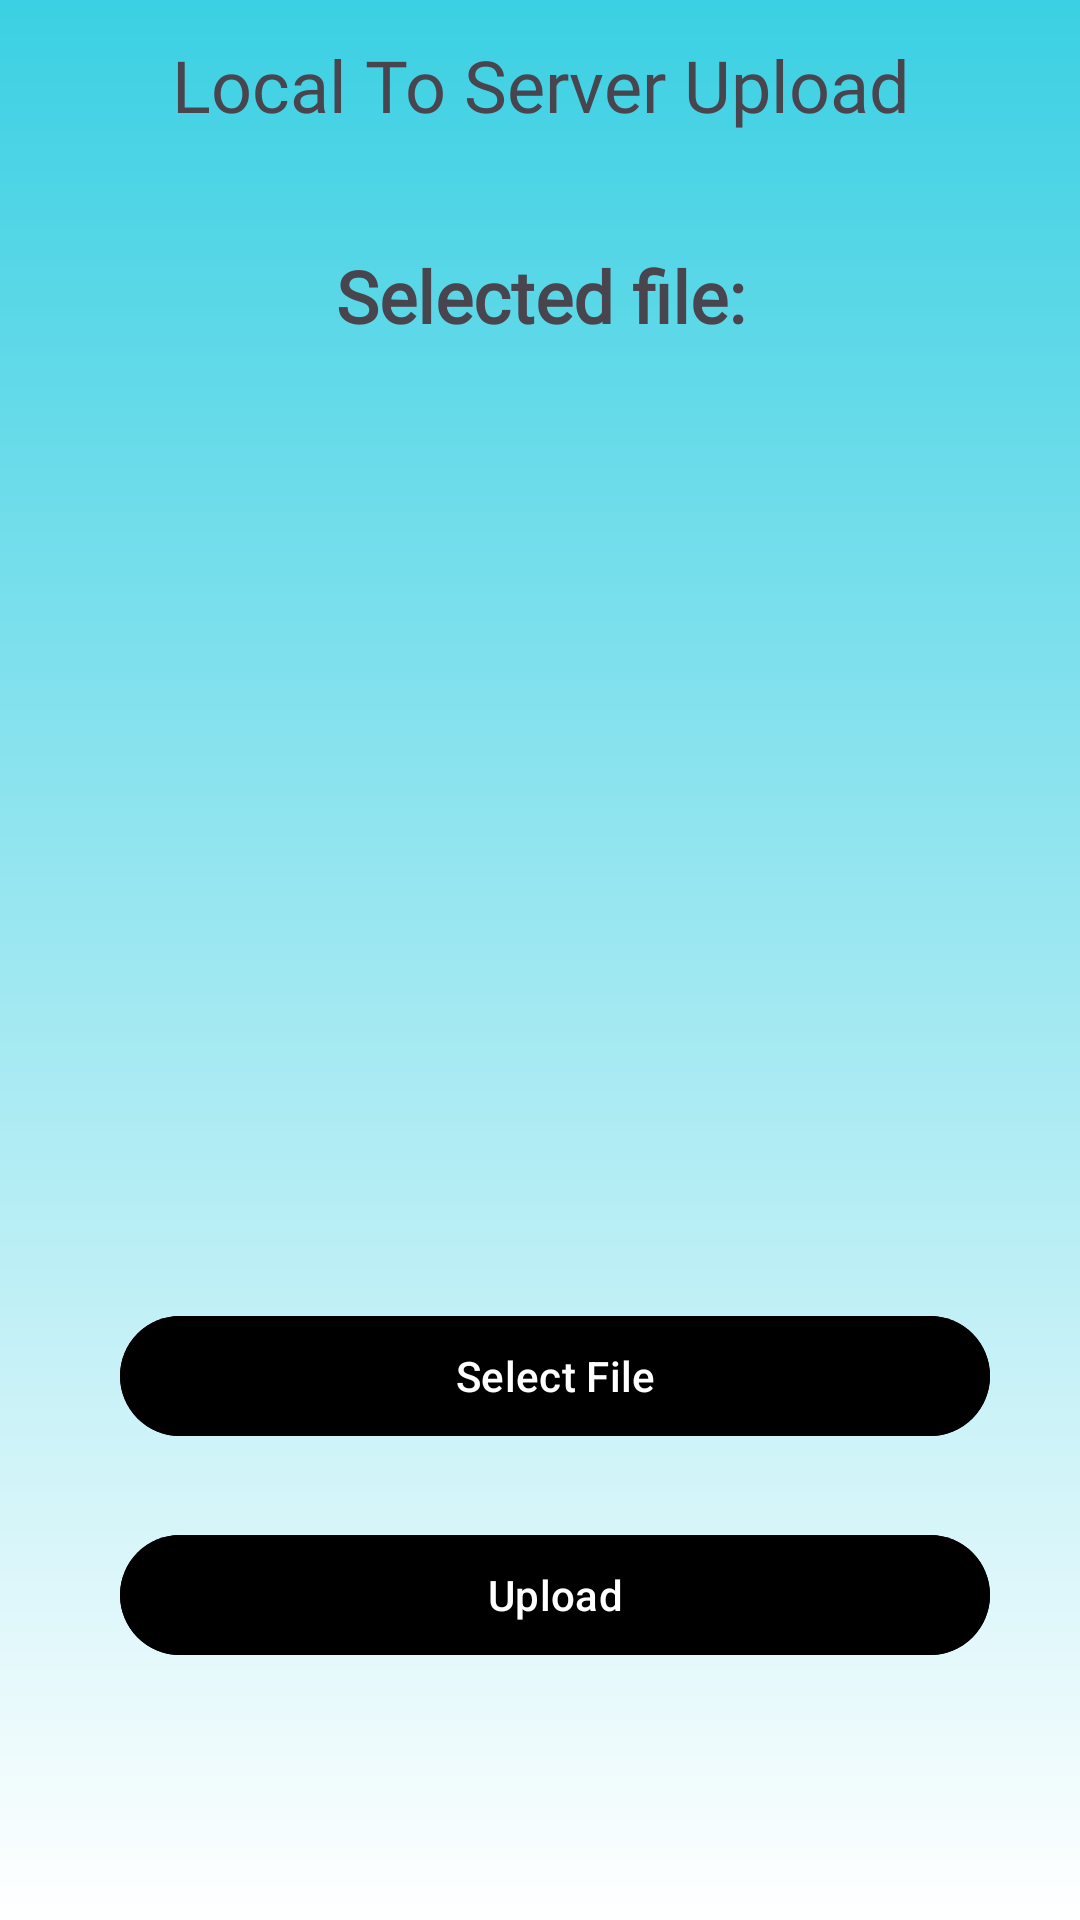

This screen was rendered from an Android layout file. Write that file and the resources it references.
<!-- AndroidManifest.xml: application theme Theme.SecureServer -->
<!-- res/layout/fragment_upload_file.xml -->
<?xml version="1.0" encoding="utf-8"?>
<LinearLayout xmlns:android="http://schemas.android.com/apk/res/android"
    xmlns:app="http://schemas.android.com/apk/res-auto"
    xmlns:tools="http://schemas.android.com/tools"
    android:layout_width="match_parent"
    android:layout_height="match_parent"
    android:background="@drawable/background"
    android:orientation="vertical"
    tools:context=".ui.Upload_File.Upload_File_Fragment">

    <TextView
        android:layout_width="match_parent"
        android:layout_height="wrap_content"
        android:layout_marginStart="8dp"
        android:layout_marginTop="12dp"
        android:layout_marginEnd="8dp"
        android:fontFamily="@font/poppins"
        android:text="Local To Server Upload"
        android:textAlignment="center"
        android:textSize="24sp" />

    <TextView
        android:layout_width="match_parent"
        android:layout_height="wrap_content"
        android:layout_marginStart="8dp"
        android:layout_marginTop="38dp"
        android:layout_marginEnd="8dp"
        android:fontFamily="@font/madimi"
        android:text="Selected file:"
        android:textAlignment="center"
        android:textSize="24sp"
        android:textStyle="bold" />

    <ListView
        android:id="@+id/upload_listview"
        android:layout_width="300dp"
        android:layout_height="50dp"
        android:layout_gravity="center"
        android:layout_marginTop="30dp" />

    <ImageView
        android:id="@+id/iv_img"
        android:layout_width="100dp"
        android:layout_height="100dp"
        android:layout_gravity="center"
        android:layout_marginTop="20dp"
        android:src="@drawable/baseline_hourglass_empty_24" />

    <Button
        android:id="@+id/btn_select_file"
        android:layout_width="match_parent"
        android:layout_height="wrap_content"
        android:layout_marginLeft="40dp"
        android:layout_marginTop="120dp"
        android:layout_marginRight="30dp"
        android:layout_marginBottom="5dp"
        android:backgroundTint="@color/black"
        android:text="Select File"
        android:textColor="@color/white" />

    <Button
        android:id="@+id/btn_upload"
        android:layout_width="match_parent"
        android:layout_height="wrap_content"
        android:layout_marginLeft="40dp"
        android:layout_marginTop="20dp"
        android:layout_marginRight="30dp"
        android:layout_marginBottom="5dp"
        android:backgroundTint="@color/black"
        android:text="Upload"
        android:textColor="@color/white" />


</LinearLayout>
<!-- resources referenced by this layout -->
<resources>
  <color name="black">#FF000000</color>
  <color name="white">#FFFFFFFF</color>
  <!-- drawable background (drawable) -->
  <?xml version="1.0" encoding="utf-8"?>
  <shape xmlns:android="http://schemas.android.com/apk/res/android">
  
      <gradient
          android:startColor="@color/sky"
          android:endColor="@color/white"
          android:angle="120"/>
  
  </shape>
  <style name="Theme.SecureServer" parent="Base.Theme.SecureServer" />
  <color name="sky">#3BD0E3</color>
  <style name="Base.Theme.SecureServer" parent="Theme.Material3.DayNight.NoActionBar">
          <item name="colorPrimary">@color/black</item>
          <item name="colorPrimaryDark">@color/white</item>
          <item name="colorSecondary">#0C4470</item>
          <item name="android:statusBarColor">#00000000</item>
      </style>
</resources>
